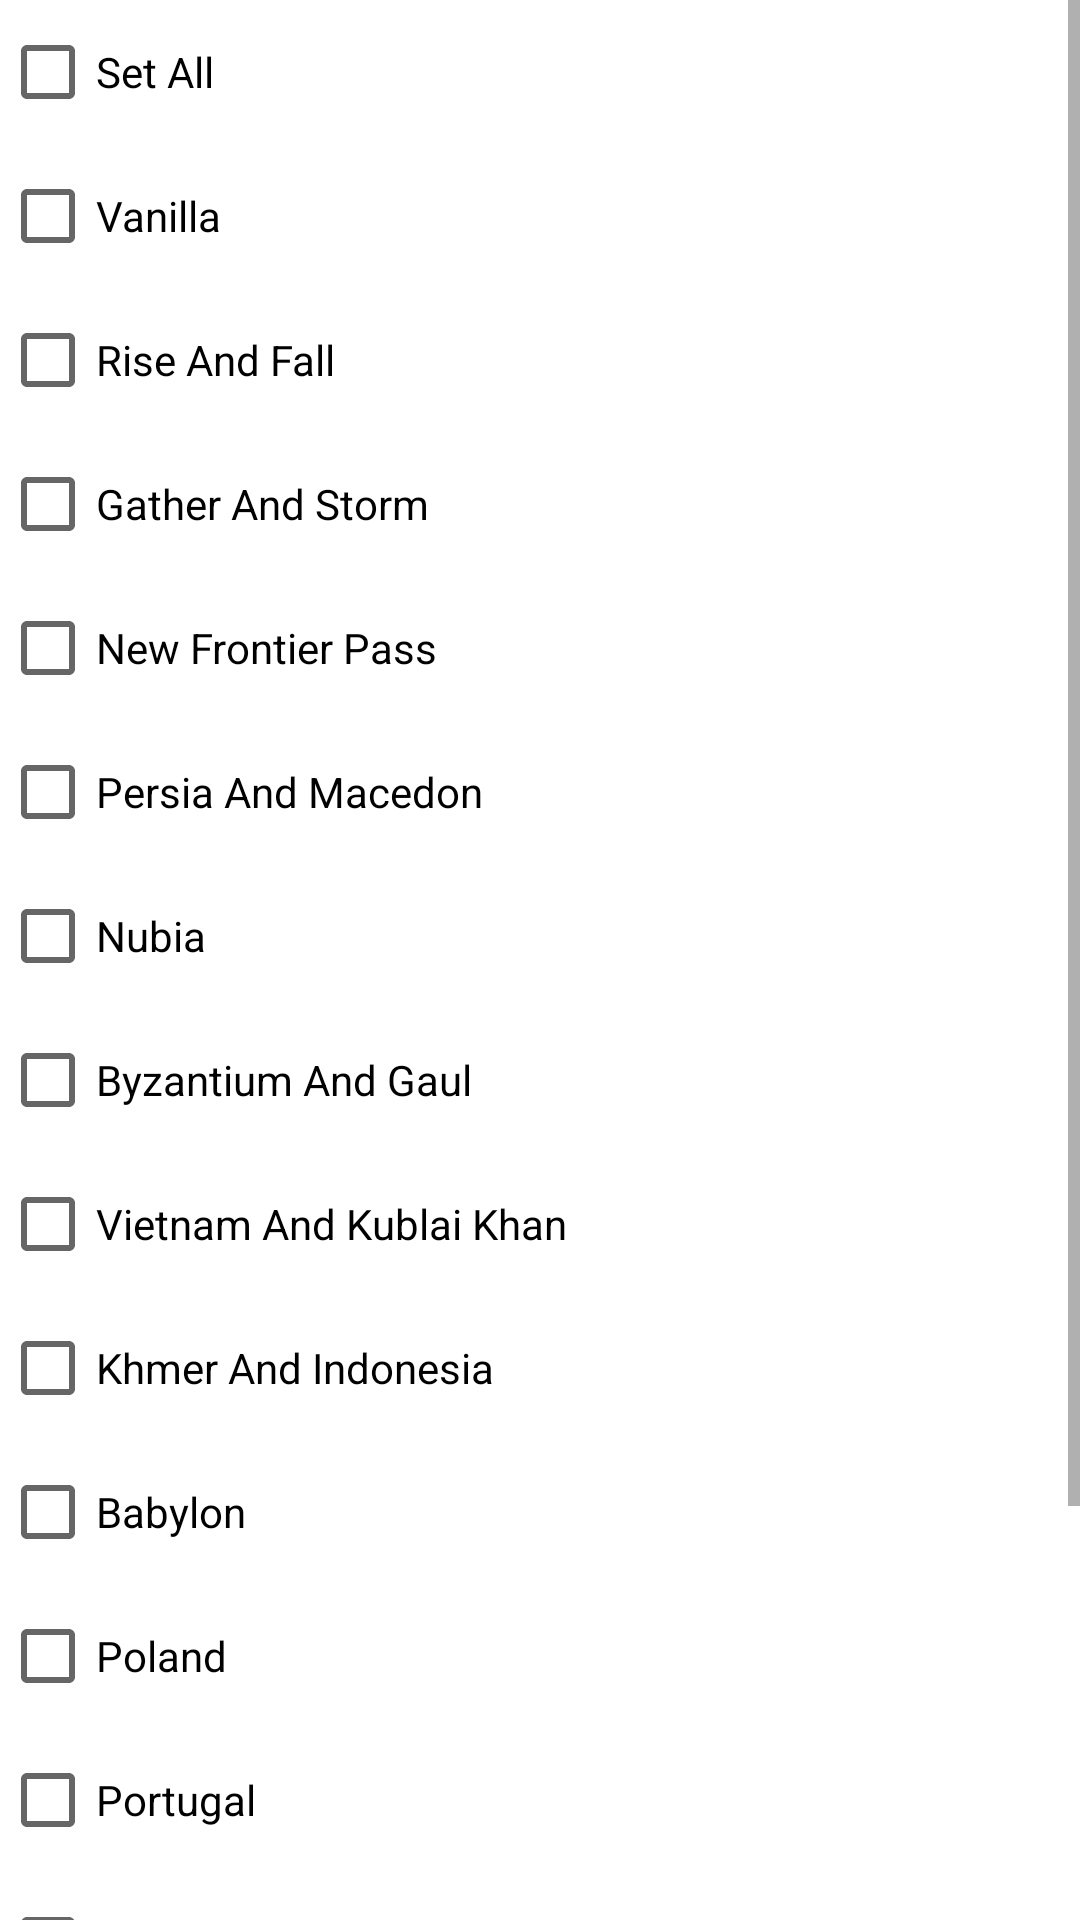

Here is an Android app screen rendered from its layout file. Give the layout XML and the strings, colors and styles it references.
<!-- AndroidManifest.xml: application theme Theme.RandomCivGenerator -->
<!-- res/layout/activity_choose_dlc.xml -->
<?xml version="1.0" encoding="utf-8"?>
<ScrollView
    xmlns:android="http://schemas.android.com/apk/res/android"
    xmlns:tools="http://schemas.android.com/tools"
    android:layout_width="match_parent"
    android:layout_height="match_parent">

    <LinearLayout
        xmlns:android="http://schemas.android.com/apk/res/android"
        xmlns:tools="http://schemas.android.com/tools"
        android:layout_width="match_parent"
        android:layout_height="wrap_content"
        android:orientation="vertical"
        tools:ignore="UselessParent">



        <CheckBox
            android:layout_width="wrap_content"
            android:layout_height="wrap_content"
            android:id="@+id/checkBoxSetAll"
            android:checked="false"
            android:text="@string/set_all"
            tools:text="setAllBox"/>

        <CheckBox
            android:id="@+id/checkBoxVanilla"
            android:layout_width="wrap_content"
            android:layout_height="wrap_content"
            android:text="@string/vanilla"
            tools:text="vanillaBox" />

        <CheckBox
            android:id="@+id/checkBoxRiseAndFall"
            android:layout_width="wrap_content"
            android:layout_height="wrap_content"
            android:text="@string/rise_and_fall"
            tools:text="riseAndFallBox" />

        <CheckBox
            android:id="@+id/checkBoxGatherAndStorm"
            android:layout_width="wrap_content"
            android:layout_height="wrap_content"
            android:text="@string/gather_and_storm"
            tools:text="gatherAndStormBox" />

        <CheckBox
            android:id="@+id/checkBoxNewFrontierPass"
            android:layout_width="wrap_content"
            android:layout_height="wrap_content"
            android:text="@string/new_frontier_pass"
            tools:text="frontierPassBox" />

        <CheckBox
            android:id="@+id/checkBoxPersiaAndMacedon"
            android:layout_width="wrap_content"
            android:layout_height="wrap_content"
            android:text="@string/persia_and_macedon"
            tools:text="persiaAndMacedonBox" />

        <CheckBox
            android:id="@+id/checkBoxNubia"
            android:layout_width="wrap_content"
            android:layout_height="wrap_content"
            android:text="@string/nubia"
            tools:text="nubiaBox" />

        <CheckBox
            android:id="@+id/checkBoxByzantiumAndGaul"
            android:layout_width="wrap_content"
            android:layout_height="wrap_content"
            android:text="@string/byzantium_and_gaul"
            tools:text="byzantiumAndGaulBox" />

        <CheckBox
            android:id="@+id/checkBoxVietnamAndKublai"
            android:layout_width="wrap_content"
            android:layout_height="wrap_content"
            android:text="@string/vietnam_and_kublai"
            tools:text="vietnamAndKublaiBox" />

        <CheckBox
            android:id="@+id/checkBoxKhmerAndIndonesia"
            android:layout_width="wrap_content"
            android:layout_height="wrap_content"
            android:text="@string/khmer_and_indonesia"
            tools:text="khmerAndIndonesiaBox" />

        <CheckBox
            android:id="@+id/checkBoxBabylon"
            android:layout_width="wrap_content"
            android:layout_height="wrap_content"
            android:text="@string/babylon"
            tools:text="babylonBox" />

        <CheckBox
            android:id="@+id/checkBoxPoland"
            android:layout_width="match_parent"
            android:layout_height="wrap_content"
            android:text="@string/poland"
            tools:text="polandBox" />

        <CheckBox
            android:id="@+id/checkBoxPortugal"
            android:layout_width="match_parent"
            android:layout_height="wrap_content"
            android:text="@string/portugal"
            tools:text="portugalBox" />

        <CheckBox
            android:id="@+id/checkBoxAustralia"
            android:layout_width="match_parent"
            android:layout_height="wrap_content"
            android:text="@string/australia"
            tools:text="australiaBox" />

        <CheckBox
            android:id="@+id/checkBoxMayaAndColumbia"
            android:layout_width="match_parent"
            android:layout_height="wrap_content"
            android:text="@string/maya_and_columbia"
            tools:text="mayaAndColumbiaBox" />

        <CheckBox
            android:id="@+id/checkBoxEthiopia"
            android:layout_width="match_parent"
            android:layout_height="wrap_content"
            android:text="@string/ethiopia"
            tools:text="ethiopiaBox" />


        <CheckBox
            android:layout_width="wrap_content"
            android:layout_height="wrap_content"
            android:id="@+id/confirmDlc"
            android:text="@string/confirm"
            tools:text="confirmDlcButton"/>



    </LinearLayout>


</ScrollView>
<!-- resources referenced by this layout -->
<resources>
  <string name="australia">Australia</string>
  <string name="babylon">Babylon</string>
  <string name="byzantium_and_gaul">Byzantium And Gaul</string>
  <string name="confirm">Confirm</string>
  <string name="ethiopia">Ethiopia</string>
  <string name="gather_and_storm">Gather And Storm</string>
  <string name="khmer_and_indonesia">Khmer And Indonesia</string>
  <string name="maya_and_columbia">Maya And Gran Colombia</string>
  <string name="new_frontier_pass">New Frontier Pass</string>
  <string name="nubia">Nubia</string>
  <string name="persia_and_macedon">Persia And Macedon</string>
  <string name="poland">Poland</string>
  <string name="portugal">Portugal</string>
  <string name="rise_and_fall">Rise And Fall</string>
  <string name="set_all">Set All</string>
  <string name="vanilla">Vanilla</string>
  <string name="vietnam_and_kublai">Vietnam And Kublai Khan</string>
  <style name="Theme.RandomCivGenerator" parent="Theme.MaterialComponents.DayNight.DarkActionBar">
          
          <item name="colorPrimary">@color/purple_500</item>
          <item name="colorPrimaryVariant">@color/purple_700</item>
          <item name="colorOnPrimary">@color/white</item>
          
          <item name="colorSecondary">@color/teal_200</item>
          <item name="colorSecondaryVariant">@color/teal_700</item>
          <item name="colorOnSecondary">@color/black</item>
          
          <item name="android:statusBarColor" tools:targetApi="l">?attr/colorPrimaryVariant</item>
          
      </style>
  <!-- not gathered from this repository: default colours our renderer supplied (Android Studio template values) -->
  <color name="purple_500">#FF6200EE</color>
  <color name="purple_700">#FF3700B3</color>
  <color name="teal_200">#FF03DAC5</color>
  <color name="teal_700">#FF018786</color>
  <color name="black">#FF000000</color>
  <color name="white">#FFFFFFFF</color>
</resources>
